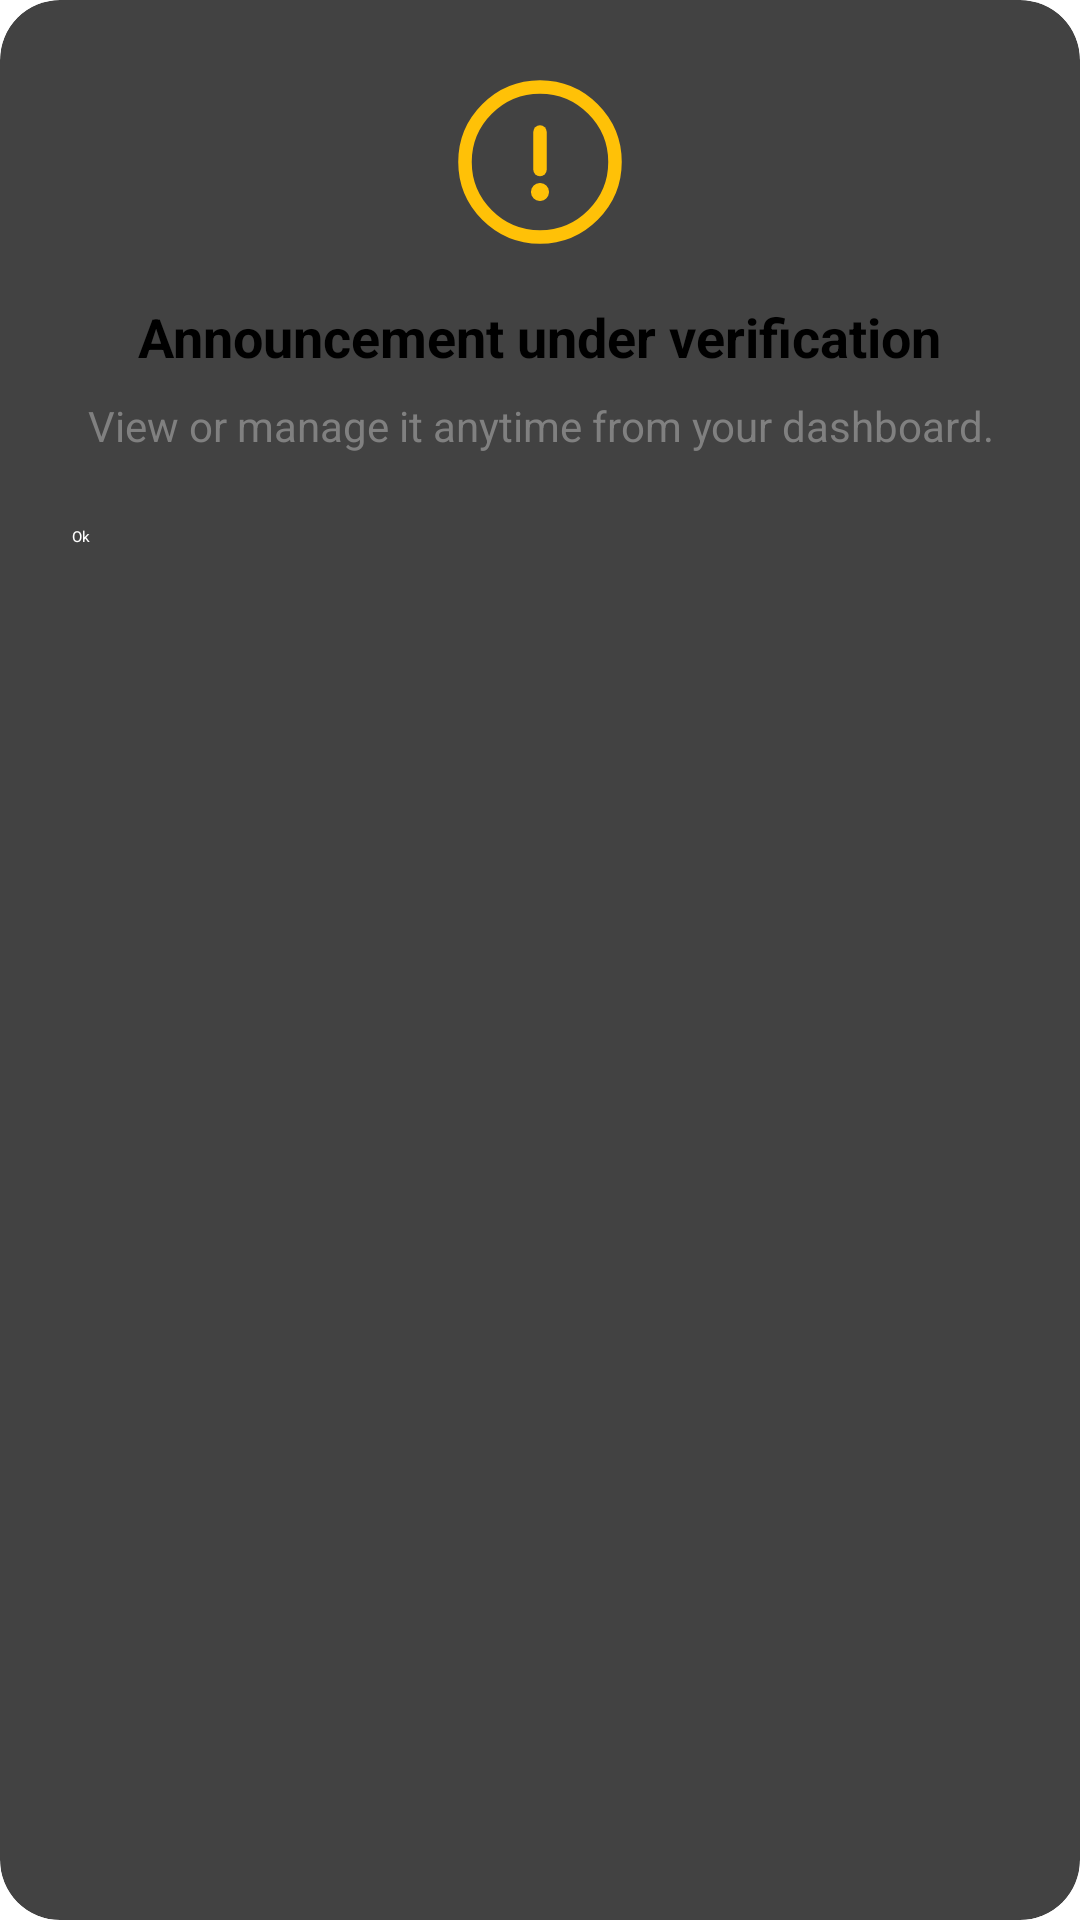

Reconstruct the res/layout file that produces this screen, plus the resources it refers to.
<!-- AndroidManifest.xml: application theme Theme.MyProject -->
<!-- res/layout/dialog_announcement_created.xml -->
<?xml version="1.0" encoding="utf-8"?>
<androidx.cardview.widget.CardView
    xmlns:android="http://schemas.android.com/apk/res/android"
    xmlns:app="http://schemas.android.com/apk/res-auto"
    android:layout_width="match_parent"
    android:layout_height="wrap_content"
    app:cardCornerRadius="20dp"  app:cardElevation="10dp"
    android:layout_margin="32dp">

    <LinearLayout
        android:layout_width="match_parent"
        android:layout_height="wrap_content"
        android:orientation="vertical"
        android:padding="24dp"
        android:gravity="center">

        <ImageView
            android:layout_width="60dp"
            android:layout_height="60dp"
            android:src="@drawable/free"  android:tint="#FFC107"

            android:layout_marginBottom="16dp"
            android:contentDescription="Success Icon"/>

        <TextView
            android:layout_width="wrap_content"
            android:layout_height="wrap_content"
            android:text="Announcement under verification"
            android:textSize="18sp"
            android:textStyle="bold"
            android:textColor="@android:color/black"
            android:layout_marginBottom="8dp"/>

        <TextView
            android:layout_width="wrap_content"
            android:layout_height="wrap_content"
            android:text="View or manage it anytime from your dashboard."
            android:textSize="14sp"
            android:textColor="#808080"
            android:gravity="center"
            android:layout_marginBottom="24dp"/>

        <Button
            android:id="@+id/btn_dialog_ok"
            android:layout_width="match_parent"
            android:layout_height="wrap_content"
            android:text="Ok"
            android:textColor="@android:color/white"
            android:backgroundTint="#FF4500"  app:cornerRadius="10dp"
            android:minHeight="50dp"/>

    </LinearLayout>
</androidx.cardview.widget.CardView>
<!-- resources referenced by this layout -->
<resources>
  <!-- drawable free (drawable) -->
  <vector xmlns:android="http://schemas.android.com/apk/res/android"
      android:width="20dp"
      android:height="20dp"
      android:viewportWidth="20"
      android:viewportHeight="20">
    <group>
      <clip-path
          android:pathData="M20,0H0V20H20V0Z"/>
      <path
          android:pathData="M10,18.333C14.583,18.333 18.333,14.583 18.333,10C18.333,5.417 14.583,1.667 10,1.667C5.417,1.667 1.666,5.417 1.666,10C1.666,14.583 5.417,18.333 10,18.333Z"
          android:strokeLineJoin="round"
          android:strokeWidth="1.5"
          android:fillColor="#00000000"
          android:strokeColor="#212121"
          android:strokeLineCap="round"/>
      <path
          android:pathData="M10,6.667V10.833"
          android:strokeLineJoin="round"
          android:strokeWidth="1.5"
          android:fillColor="#00000000"
          android:strokeColor="#212121"
          android:strokeLineCap="round"/>
      <path
          android:pathData="M9.995,13.333H10.003"
          android:strokeLineJoin="round"
          android:strokeWidth="2"
          android:fillColor="#00000000"
          android:strokeColor="#212121"
          android:strokeLineCap="round"/>
    </group>
  </vector>
</resources>
